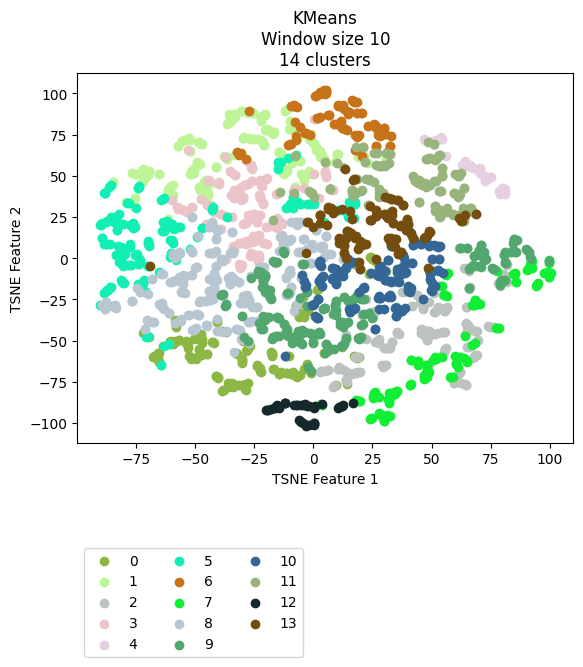

The file beside this chart, header and first rows:
vehicle, ride, cluster, TSNE_f1, TSNE_f2
Vehicle_1, events_4595074, 11, 61.66, 38
Vehicle_1, events_4596154, 11, 59.4, 39.41
Vehicle_1, events_4613800, 11, 61.25, 36.83
Vehicle_1, events_4615977, 11, 53.79, 41
Vehicle_1, events_4617067, 4, 65.49, 55.83
Vehicle_1, events_4635057, 4, 80.09, 42.4
Vehicle_1, events_4635736, 11, 65.2, 29.39
Vehicle_1, events_4636811, 4, 63.48, 56.56
Vehicle_1, events_4637203, 11, 47.57, 43.29
Vehicle_1, events_4637536, 11, 66.33, 30.13
Vehicle_1, events_4653595, 4, 66.05, 56.59
Vehicle_1, events_4654690, 8, 53.01, 25.16
Vehicle_1, events_4656079, 11, 61.67, 49.88
Vehicle_1, events_4656440, 5, -82.36, 7.237
Vehicle_1, events_4673501, 11, 48.16, 44.62
Vehicle_1, events_4674841, 4, 73.1, 47.59
Vehicle_1, events_4675138, 11, 62.01, 39
Vehicle_1, events_4695799, 11, 52.27, 29.62
Vehicle_1, events_4697405, 11, 56.55, 27.71
Vehicle_1, events_4697940, 4, 70.41, 54.56
Vehicle_1, events_4698272, 4, 74.45, 48.98
Vehicle_1, events_4718376, 4, 70.94, 51.29
Vehicle_1, events_4722712, 11, 61.55, 26.35
Vehicle_1, events_4744452, 11, 53.62, 25.4
Vehicle_1, events_4765946, 11, 65.45, 29.04
Vehicle_1, events_4768346, 8, 5.749, 2.385
Vehicle_1, events_4769562, 11, 63.82, 29.68
Vehicle_1, events_4770262, 13, 64.03, 26.26
Vehicle_1, events_4792086, 11, 54.52, 27.14
Vehicle_1, events_4793264, 11, 62.43, 51.37
Vehicle_1, events_4793684, 4, 80.98, 42.13
Vehicle_1, events_4810071, 11, 63.4, 26.2
Vehicle_1, events_4811705, 11, 55.14, 28.1
Vehicle_1, events_4813043, 13, 68.66, 26.74
Vehicle_1, events_4853176, 4, 79.83, 42.79
Vehicle_1, events_4856335, 7, 49.37, -13.02
Vehicle_1, events_4857010, 11, 53.71, 25.27
Vehicle_1, events_4858154, 4, 64.82, 55.98
Vehicle_1, events_4858835, 11, 60.04, 50.91
Vehicle_1, events_4878783, 11, 53.49, 29.3
Vehicle_1, events_4883779, 11, 48.5, 44.62
Vehicle_1, events_4885327, 1, -2.011, 52.72
Vehicle_1, events_4885992, 10, 49.47, -12.87
Vehicle_1, events_4886235, 11, 68.57, 26.86
Vehicle_1, events_4886994, 10, 0.5389, -34.88
Vehicle_1, events_4913081, 11, 61.55, 38.23
Vehicle_1, events_4914311, 11, 46.95, 44.92
Vehicle_1, events_4914734, 11, 45.83, 45.85
Vehicle_1, events_4915035, 1, -4.111, 47.42
Vehicle_1, events_4939965, 11, 51.99, 30.15
Vehicle_1, events_4941555, 11, 61.36, 50.18
Vehicle_1, events_4941998, 4, 72.49, 46.65
Vehicle_1, events_4942202, 4, 70.14, 52.33
Vehicle_1, events_4942422, 4, 79.2, 39.46
Vehicle_1, events_4964829, 11, 59.54, 39.34
Vehicle_1, events_4967282, 11, 26.66, 56.56
Vehicle_1, events_4967949, 11, 16.83, 38.35
Vehicle_1, events_4989537, 11, 63.53, 42.53
Vehicle_1, events_4991921, 11, 55.25, 28.32
Vehicle_1, events_4993778, 5, -8.316, 38.13
... 2,111 more rows
